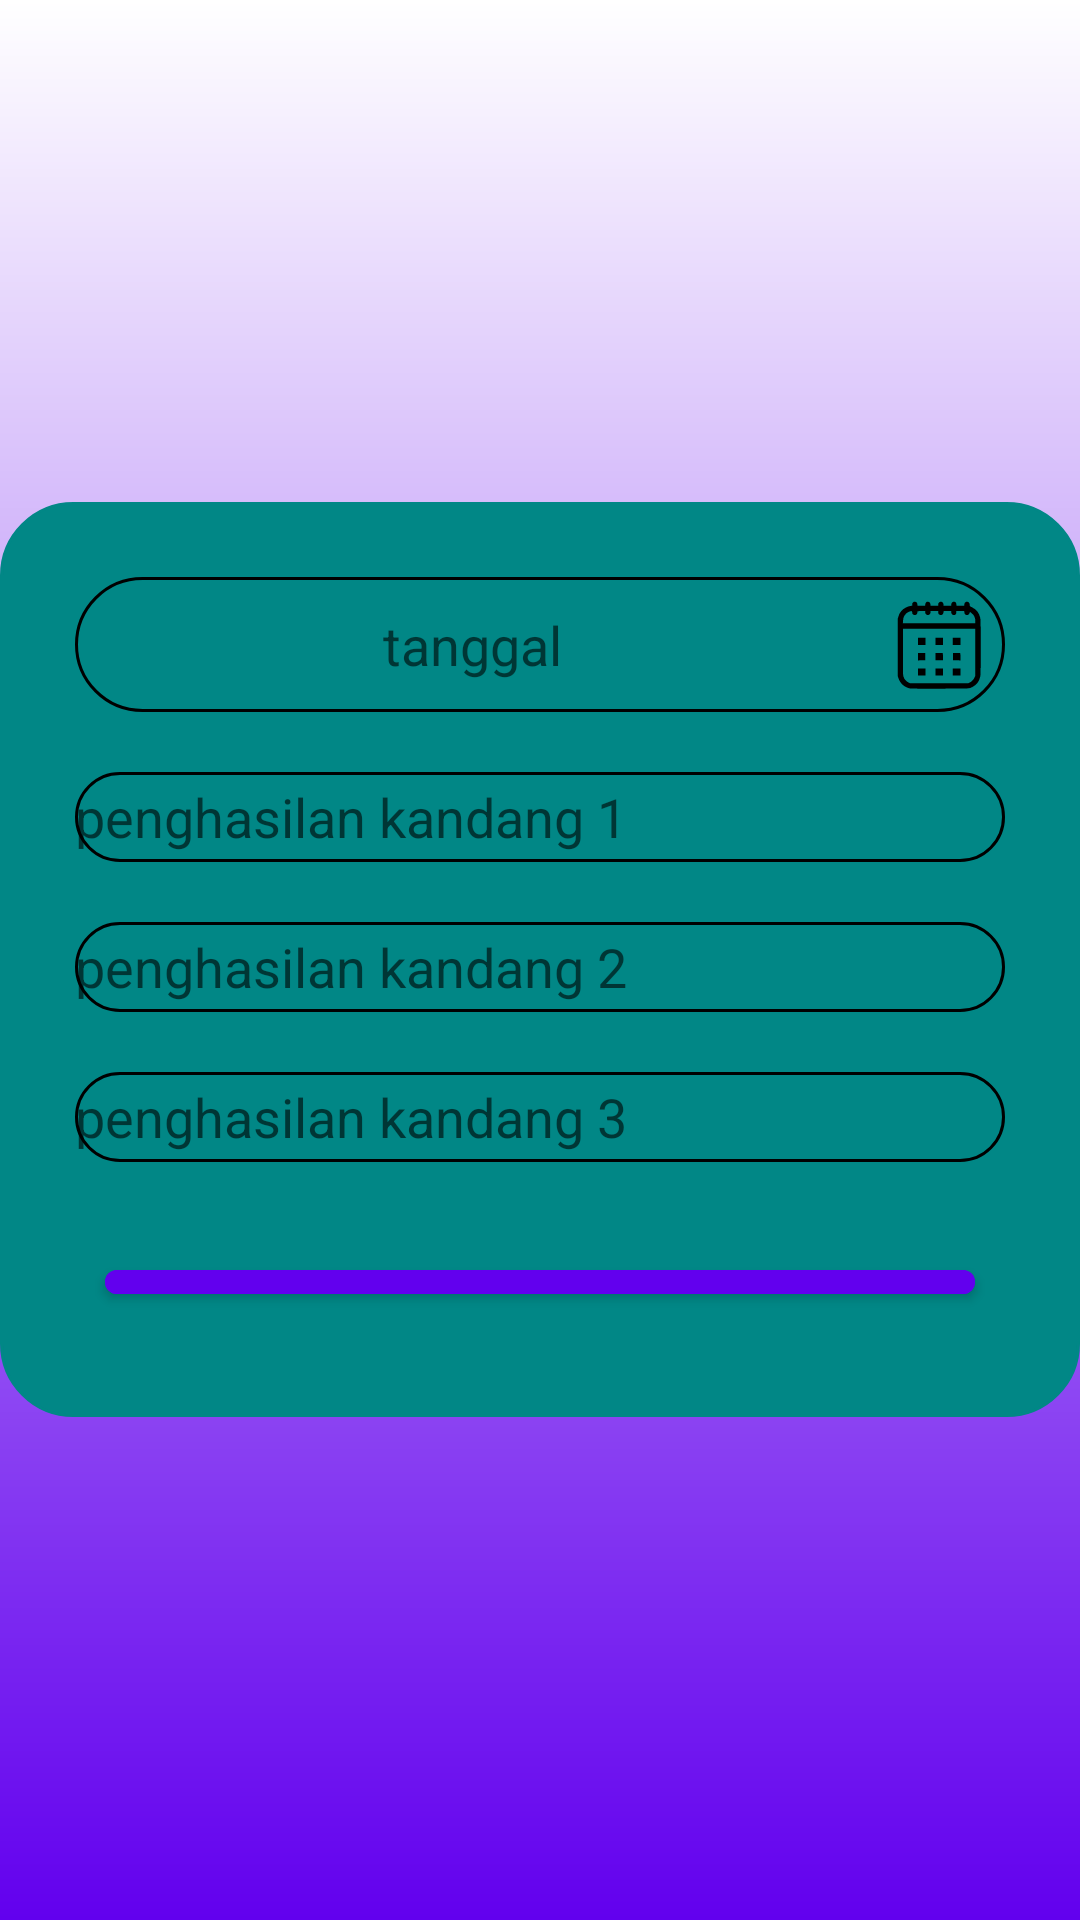

This screen was rendered from an Android layout file. Write that file and the resources it references.
<!-- AndroidManifest.xml: application theme appTheme -->
<!-- res/layout/data_penghasilan.xml -->
<?xml version="1.0" encoding="utf-8"?>
<RelativeLayout xmlns:android="http://schemas.android.com/apk/res/android"
    xmlns:tools="http://schemas.android.com/tools"
    android:layout_width="match_parent"
    android:layout_height="match_parent"
    android:orientation="vertical"
    android:background="@drawable/gradien_background"
    tools:context=".Penghasilan">

    <LinearLayout
        android:id="@+id/form_container"
        android:backgroundTint="@color/design_default_color_secondary_variant"
        android:layout_width="match_parent"
        android:layout_height="wrap_content"
        android:orientation="vertical"
        android:layout_centerInParent="true"
        android:background="@drawable/rounded_corner"
        android:padding="15dp"
        android:elevation="46dp">


        <EditText
            android:id="@+id/tanggal"
            android:layout_width="match_parent"
            android:layout_height="wrap_content"
            android:layout_margin="10dp"
            android:background="@drawable/rounded_corner"
            android:drawableEnd="@drawable/tanggal"
            android:focusable="false"
            android:inputType="date"
            android:hint="tanggal"
            android:onClick="showDatePickerDiaolog"
            tools:ignore="OnClick"
            android:gravity="center"/>

        <EditText
            android:id="@+id/penghasilan1"
            android:layout_width="match_parent"
            android:layout_height="30dp"
            android:layout_margin="10dp"
            android:background="@drawable/rounded_corner"
            android:hint="penghasilan kandang 1"
            android:inputType="number"/>

        <EditText
            android:layout_width="match_parent"
            android:layout_height="30dp"
            android:background="@drawable/rounded_corner"
            android:layout_margin="10dp"
            android:id="@+id/penghasilan2"
            android:hint="penghasilan kandang 2"
            android:inputType="number" />

        <EditText
            android:layout_width="match_parent"
            android:layout_height="30dp"
            android:background="@drawable/rounded_corner"
            android:layout_margin="10dp"
            android:id="@+id/penghasilan3"
            android:hint="penghasilan kandang 3"
            android:inputType="number" />

        <Button
            android:layout_width="match_parent"
            android:layout_height="20dp"
            android:id="@+id/confirm_button"
            android:layout_margin="20dp"
            android:text="confirm"
            android:gravity="center"
            android:backgroundTint="@color/purple_500"
            android:textColor="@android:color/white" />
    </LinearLayout>

</RelativeLayout>
<!-- resources referenced by this layout -->
<resources>
  <color name="purple_500">#FF6200EE</color>
  <!-- drawable gradien_background (drawable) -->
  <?xml version="1.0" encoding="utf-8"?>
  <shape xmlns:android="http://schemas.android.com/apk/res/android">
  
      <gradient android:type="linear" android:angle="100" android:startColor="@color/white" android:endColor="@color/purple_500">
  
      </gradient>
  </shape>
  <!-- drawable rounded_corner (drawable) -->
  <?xml version="1.0" encoding="utf-8"?>
  <shape xmlns:android="http://schemas.android.com/apk/res/android"
      android:shape="rectangle">
  
      <corners
          android:radius="24dp" />
      <stroke
          android:width="1dp"
          android:color="@color/black" />
  </shape>
  <!-- drawable tanggal: vector/xml drawable (drawable, 3481 chars, omitted) -->
  <style name="appTheme" parent="Theme.MaterialComponents.Light.DarkActionBar">
          <item name="android:windowBackground">@color/white</item>
          <item name="android:statusBarColor">@color/white</item>
      </style>
  <color name="white">#FFFFFFFF</color>
  <color name="black">#FF000000</color>
</resources>
